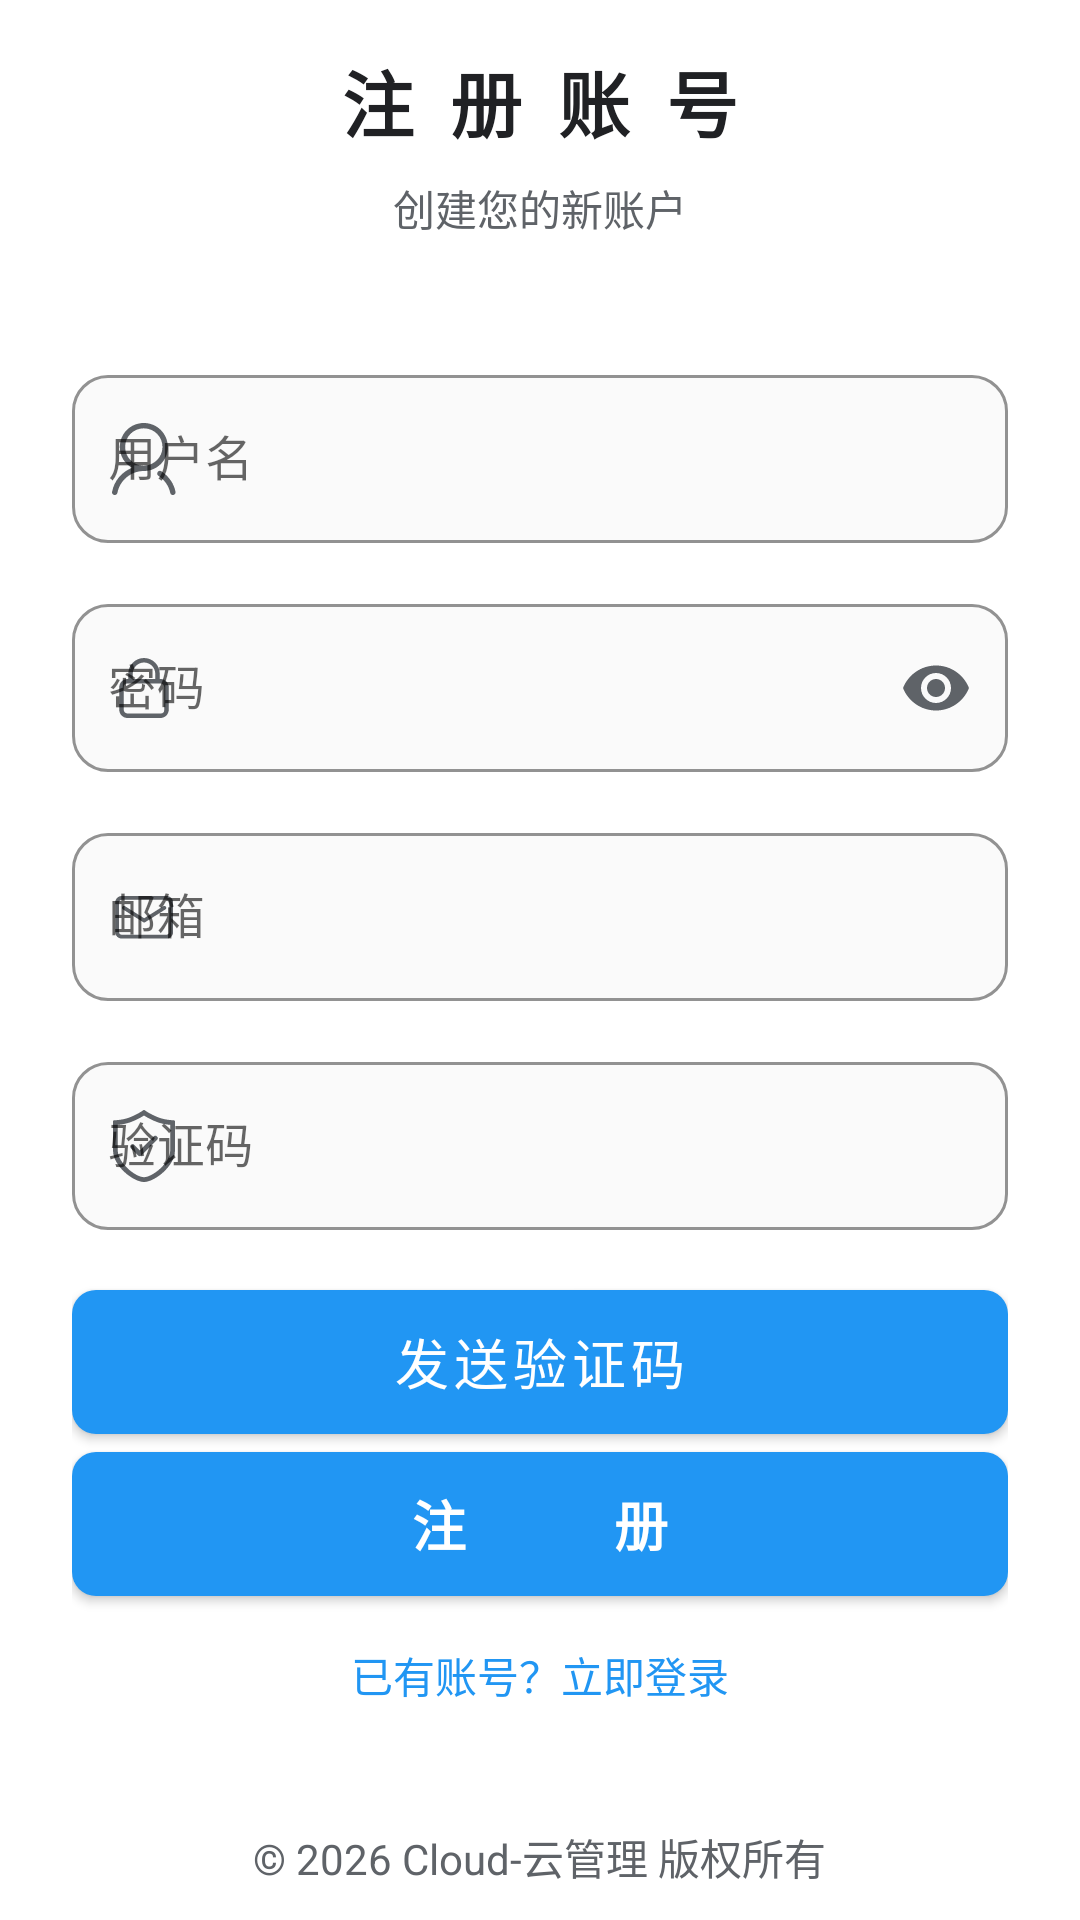

Write the Android layout XML for this screen, with the resource values it uses.
<!-- AndroidManifest.xml: activity theme Theme.MyApp -->
<!-- res/layout/activity_register.xml -->
<?xml version="1.0" encoding="utf-8"?>
<LinearLayout xmlns:android="http://schemas.android.com/apk/res/android"
    xmlns:app="http://schemas.android.com/apk/res-auto"
    android:layout_width="match_parent"
    android:layout_height="match_parent"
    android:background="@color/bg_white"
    android:fitsSystemWindows="true"
    android:orientation="vertical">

    
    <Space
        android:layout_width="match_parent"
        android:layout_height="0dp"
        android:layout_weight="1" />

    
    <LinearLayout
        android:layout_width="match_parent"
        android:layout_height="wrap_content"
        android:orientation="vertical"
        android:padding="16dp"
        android:background="@color/bg_white"
        android:gravity="center">

        <TextView
            android:layout_width="wrap_content"
            android:layout_height="wrap_content"
            android:text="注册账号"
            android:textColor="@color/text_near_black"
            android:textSize="24sp"
            android:textStyle="bold"
            android:letterSpacing="0.5"
            android:layout_marginBottom="8dp" />

        <TextView
            android:layout_width="wrap_content"
            android:layout_height="wrap_content"
            android:text="创建您的新账户"
            android:textColor="@color/text_gray_secondary"
            android:textSize="14sp" />

    </LinearLayout>

    
    <LinearLayout
        android:layout_width="match_parent"
        android:layout_height="wrap_content"
        android:orientation="vertical"
        android:padding="24dp">

        
        <com.google.android.material.textfield.TextInputLayout
            android:id="@+id/tilUsername"
            android:layout_width="match_parent"
            android:layout_height="wrap_content"
            android:layout_marginBottom="15dp"
            app:boxBackgroundMode="outline"
            app:boxCornerRadiusTopStart="12dp"
            app:boxCornerRadiusTopEnd="12dp"
            app:boxCornerRadiusBottomStart="12dp"
            app:boxCornerRadiusBottomEnd="12dp"
            app:boxStrokeColor="@color/input_box_stroke"
            app:startIconDrawable="@drawable/ic_wode"
            app:startIconTint="@color/text_gray_secondary"
            app:hintEnabled="true"
            app:hintTextColor="@color/text_gray_secondary"
            app:boxBackgroundColor="@color/bg_input"
            app:startIconCheckable="false">

            <com.google.android.material.textfield.TextInputEditText
                android:id="@+id/etUsername"
                android:layout_width="match_parent"
                android:layout_height="wrap_content"
                android:minHeight="56dp"
                android:gravity="center_vertical|start"
                android:hint="用户名"
                android:inputType="text"
                android:digits="abcdefghijklmnopqrstuvwxyzABCDEFGHIJKLMNOPQRSTUVWXYZ0123456789"
                android:maxLines="1"
                android:imeOptions="actionNext"
                android:paddingStart="12dp"
                android:paddingTop="16dp"
                android:paddingEnd="12dp"
                android:paddingBottom="16dp"
                android:textSize="16sp" />

        </com.google.android.material.textfield.TextInputLayout>

        
        <com.google.android.material.textfield.TextInputLayout
            android:id="@+id/tilPassword"
            android:layout_width="match_parent"
            android:layout_height="wrap_content"
            android:layout_marginBottom="15dp"
            app:boxBackgroundMode="outline"
            app:boxCornerRadiusTopStart="12dp"
            app:boxCornerRadiusTopEnd="12dp"
            app:boxCornerRadiusBottomStart="12dp"
            app:boxCornerRadiusBottomEnd="12dp"
            app:boxStrokeColor="@color/input_box_stroke"
            app:startIconDrawable="@drawable/ic_possword"
            app:startIconTint="@color/text_gray_secondary"
            app:endIconMode="password_toggle"
            app:endIconTint="@color/text_gray_secondary"
            app:hintEnabled="true"
            app:hintTextColor="@color/text_gray_secondary"
            app:boxBackgroundColor="@color/bg_input"
            app:startIconCheckable="false">

            <com.google.android.material.textfield.TextInputEditText
                android:id="@+id/etPassword"
                android:layout_width="match_parent"
                android:layout_height="wrap_content"
                android:minHeight="56dp"
                android:gravity="center_vertical|start"
                android:hint="密码"
                android:inputType="textPassword"
                android:maxLines="1"
                android:imeOptions="actionNext"
                android:paddingStart="12dp"
                android:paddingTop="16dp"
                android:paddingEnd="12dp"
                android:paddingBottom="16dp"
                android:textSize="16sp" />

        </com.google.android.material.textfield.TextInputLayout>

        
        <com.google.android.material.textfield.TextInputLayout
            android:id="@+id/tilEmail"
            android:layout_width="match_parent"
            android:layout_height="wrap_content"
            android:layout_marginBottom="15dp"
            app:boxBackgroundMode="outline"
            app:boxCornerRadiusTopStart="12dp"
            app:boxCornerRadiusTopEnd="12dp"
            app:boxCornerRadiusBottomStart="12dp"
            app:boxCornerRadiusBottomEnd="12dp"
            app:boxStrokeColor="@color/input_box_stroke"
            app:startIconDrawable="@drawable/ic_email"
            app:startIconTint="@color/text_gray_secondary"
            app:hintEnabled="true"
            app:hintTextColor="@color/text_gray_secondary"
            app:boxBackgroundColor="@color/bg_input"
            app:startIconCheckable="false">

            <com.google.android.material.textfield.TextInputEditText
                android:id="@+id/etEmail"
                android:layout_width="match_parent"
                android:layout_height="wrap_content"
                android:minHeight="56dp"
                android:gravity="center_vertical|start"
                android:hint="邮箱"
                android:inputType="textEmailAddress"
                android:maxLines="1"
                android:imeOptions="actionNext"
                android:paddingStart="12dp"
                android:paddingTop="16dp"
                android:paddingEnd="12dp"
                android:paddingBottom="16dp"
                android:textSize="16sp" />

        </com.google.android.material.textfield.TextInputLayout>

        
        <com.google.android.material.textfield.TextInputLayout
            android:id="@+id/tilVerificationCode"
            android:layout_width="match_parent"
            android:layout_height="wrap_content"
            android:layout_marginBottom="15dp"
            app:boxBackgroundMode="outline"
            app:boxCornerRadiusTopStart="12dp"
            app:boxCornerRadiusTopEnd="12dp"
            app:boxCornerRadiusBottomStart="12dp"
            app:boxCornerRadiusBottomEnd="12dp"
            app:boxStrokeColor="@color/input_box_stroke"
            app:startIconDrawable="@drawable/ic_verification"
            app:startIconTint="@color/text_gray_secondary"
            app:hintEnabled="true"
            app:hintTextColor="@color/text_gray_secondary"
            app:boxBackgroundColor="@color/bg_input"
            app:startIconCheckable="false">

            <com.google.android.material.textfield.TextInputEditText
                android:id="@+id/etVerificationCode"
                android:layout_width="match_parent"
                android:layout_height="wrap_content"
                android:minHeight="56dp"
                android:gravity="center_vertical|start"
                android:hint="验证码"
                android:inputType="number"
                android:maxLines="1"
                android:imeOptions="actionDone"
                android:paddingStart="12dp"
                android:paddingTop="16dp"
                android:paddingEnd="12dp"
                android:paddingBottom="16dp"
                android:textSize="16sp" />

        </com.google.android.material.textfield.TextInputLayout>

        
        <Button
            android:id="@+id/btnSendCode"
            android:layout_width="match_parent"
            android:layout_height="48dp"
            android:layout_marginTop="5dp"
            android:background="@drawable/button_code_background"
            android:text="发送验证码"
            android:textColor="@android:color/white"
            android:textSize="18sp"
            android:drawableStart="@drawable/ic_send"
            android:drawablePadding="8dp" />

        
        <Button
            android:id="@+id/btnRegister"
            android:layout_width="match_parent"
            android:layout_height="48dp"
            android:layout_marginTop="6dp"
            android:background="@drawable/button_primary_background"
            android:text="注        册"
            android:textColor="@android:color/white"
            android:textSize="18sp"
            android:textStyle="bold"
            android:drawableStart="@drawable/ic_arrow_right"
            android:drawablePadding="8dp" />

        
        <TextView
            android:id="@+id/tvLogin"
            android:layout_width="match_parent"
            android:layout_height="wrap_content"
            android:layout_marginTop="16dp"
            android:gravity="center"
            android:text="已有账号？立即登录"
            android:textColor="@color/colorPrimary"
            android:textSize="14sp"
            android:clickable="true"
            android:focusable="true" />

    </LinearLayout>

    
    <Space
        android:layout_width="match_parent"
        android:layout_height="0dp"
        android:layout_weight="1" />

    
    <LinearLayout
        android:layout_width="match_parent"
        android:layout_height="wrap_content"
        android:padding="16dp"
        android:background="@color/bg_white"
        android:gravity="center">

        <TextView
            android:layout_width="wrap_content"
            android:layout_height="wrap_content"
            android:text="© 2026 Cloud-云管理 版权所有"
            android:textColor="@color/text_gray_secondary"
            android:textSize="14sp" />

    </LinearLayout>

</LinearLayout>
<!-- resources referenced by this layout -->
<resources>
  <color name="bg_input">#FAFAFA</color>
  <color name="bg_white">#FFFFFF</color>
  <color name="colorPrimary">#2196F3</color>
  <color name="input_box_stroke">#1E88E5</color>
  <color name="text_gray_secondary">#5F6368</color>
  <color name="text_near_black">#202124</color>
  <!-- drawable button_code_background (drawable) -->
  <?xml version="1.0" encoding="utf-8"?>
  <shape xmlns:android="http://schemas.android.com/apk/res/android">
      <solid android:color="#f1f3f4" />
      <corners android:radius="8dp" />
  </shape>
  <!-- drawable button_primary_background (drawable) -->
  <?xml version="1.0" encoding="utf-8"?>
  <shape xmlns:android="http://schemas.android.com/apk/res/android">
      <solid android:color="#4285f4" />
      <corners android:radius="8dp" />
  </shape>
  <!-- drawable ic_arrow_right (drawable) -->
  <vector xmlns:android="http://schemas.android.com/apk/res/android"
      android:width="24dp"
      android:height="24dp"
      android:viewportWidth="24"
      android:viewportHeight="24"
      android:tint="@android:color/white">
      <path
          android:fillColor="@android:color/white"
          android:pathData="M12,4l-1.41,1.41L16.17,11H4v2h12.17l-5.58,5.59L12,20l8,-8l-8,-8z"/>
  </vector>
  <!-- drawable ic_send (drawable) -->
  <vector xmlns:android="http://schemas.android.com/apk/res/android"
      android:width="24dp"
      android:height="24dp"
      android:viewportWidth="24"
      android:viewportHeight="24"
      android:tint="#5f6368">
      <path
          android:fillColor="#E91E63"
          android:pathData="M2.01,21L23,12L2.01,3L2,10l15,2l-15,2z"/>
  </vector>
  <style name="Theme.MyApp" parent="Theme.MaterialComponents.DayNight.DarkActionBar">
          <item name="colorPrimary">#2196F3</item>
          <item name="colorPrimaryVariant">#1976D2</item>
          <item name="colorOnPrimary">#FFFFFF</item>
          <item name="android:statusBarColor">@android:color/white</item>
          <item name="android:windowLightStatusBar">true</item>
          <item name="android:windowBackground">@android:color/white</item>
  
          
          <item name="android:textAllCaps">false</item>
          <item name="textAllCaps">false</item>
  
          
          <item name="actionMenuTextAppearance">@style/MyActionMenuTextAppearance</item>
          <item name="android:actionMenuTextAppearance">@style/MyActionMenuTextAppearance</item>
  
          
          <item name="toolbarStyle">@style/MyToolbarStyle</item>
      </style>
  <style name="MyActionMenuTextAppearance" parent="TextAppearance.MaterialComponents.Button">
          <item name="android:textAllCaps">false</item>
          <item name="textAllCaps">false</item>
          <item name="android:textColor">@color/black</item>
          <item name="android:textSize">16sp</item>
      </style>
  <style name="MyToolbarStyle" parent="Widget.MaterialComponents.Toolbar">
          <item name="titleTextAppearance">@style/MyTitleTextAppearance</item>
          <item name="titleTextColor">@color/black</item>
      </style>
  <color name="black">#FF000000</color>
  <style name="MyTitleTextAppearance" parent="TextAppearance.MaterialComponents.Headline6">
          <item name="android:textAllCaps">false</item>
          <item name="textAllCaps">false</item>
          <item name="android:textColor">@color/black</item>
      </style>
</resources>
